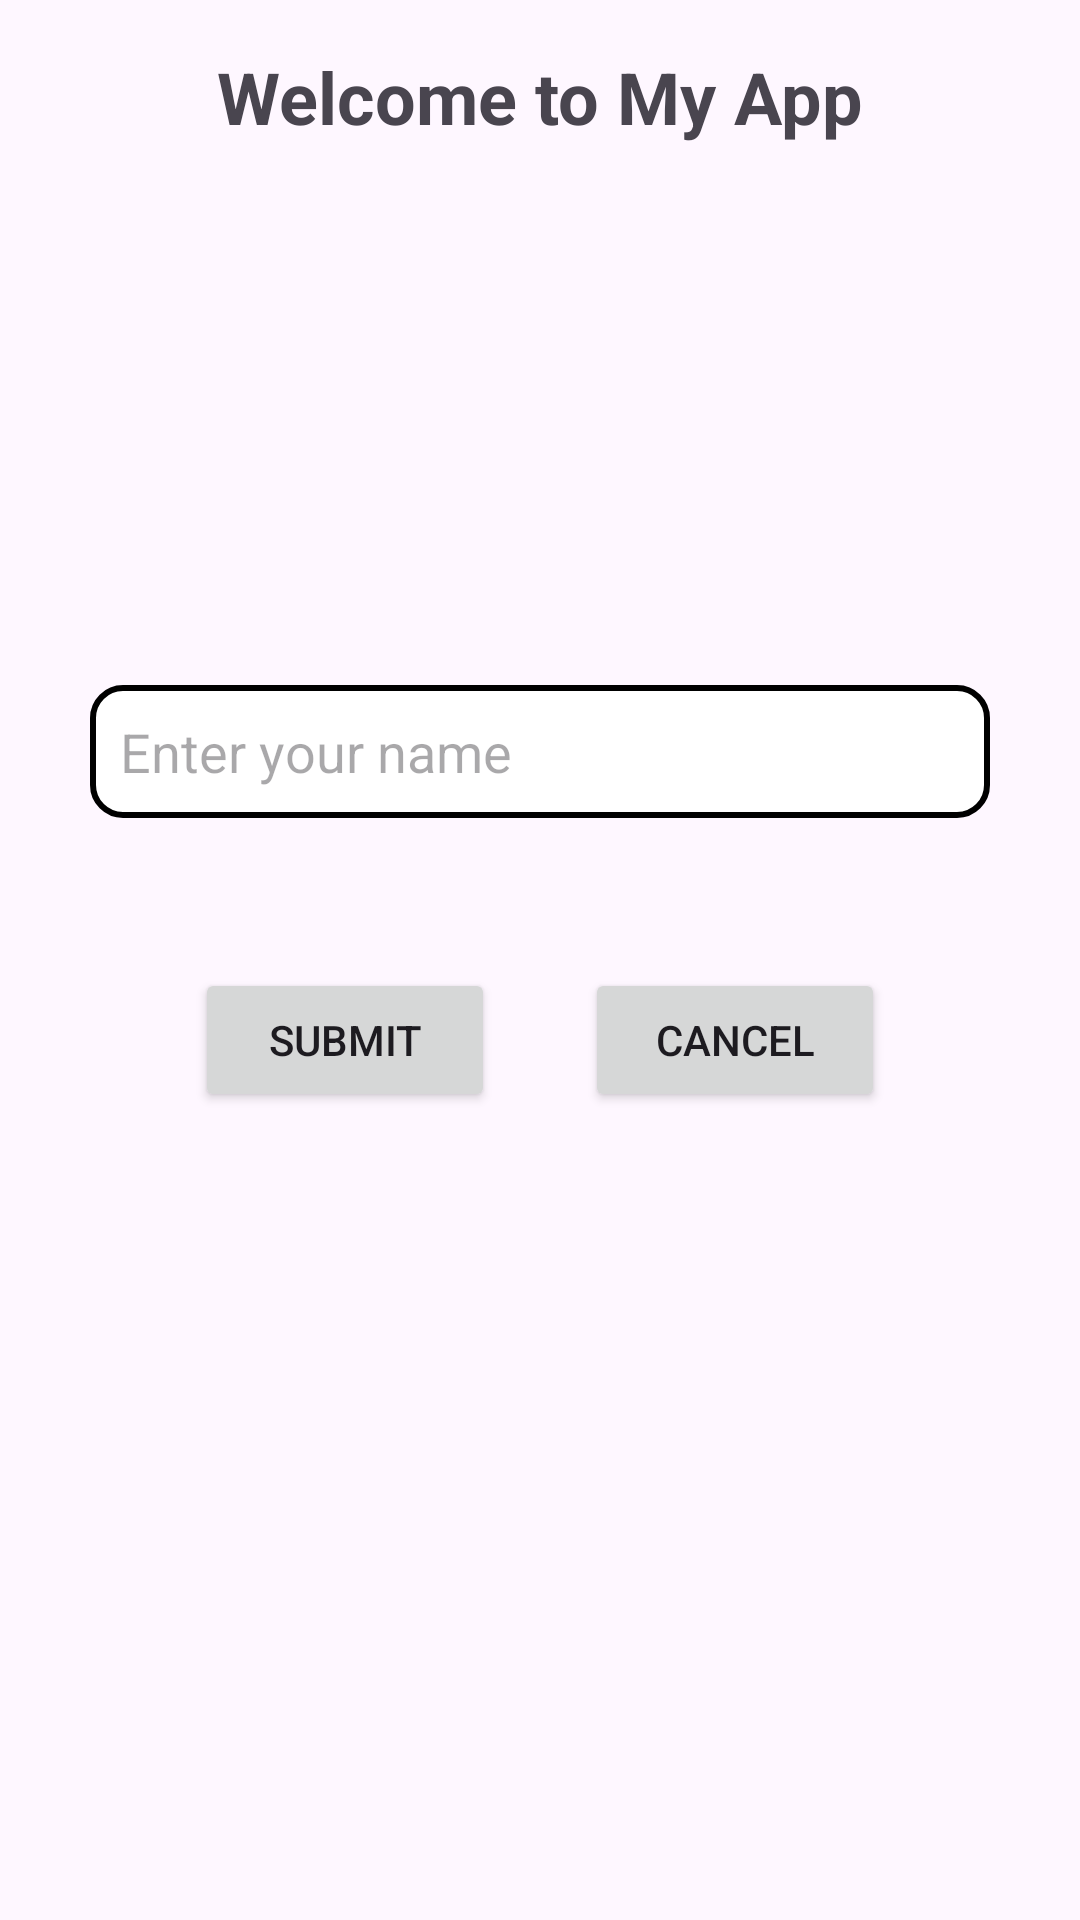

Android layout source for this screen:
<!-- AndroidManifest.xml: application theme Theme.Uts_android -->
<!-- res/layout/activity_main.xml -->
<?xml version="1.0" encoding="utf-8"?>
<RelativeLayout xmlns:android="http://schemas.android.com/apk/res/android"
    xmlns:app="http://schemas.android.com/apk/res-auto"
    xmlns:tools="http://schemas.android.com/tools"
    android:id="@+id/main"
    android:layout_width="match_parent"
    android:layout_height="match_parent"
    tools:context=".MainActivity"
    android:padding="16dp">

    <TextView
        android:id="@+id/heading"
        android:layout_width="wrap_content"
        android:layout_height="wrap_content"
        android:text="@string/welcome"
        android:textStyle="bold"
        android:textSize="24dp"
        android:layout_centerHorizontal="true"
        android:layout_marginBottom="50dp"
        />

    <ImageView
        android:id="@+id/photo2"
        android:layout_width="100dp"
        android:layout_height="100dp"
        app:srcCompat="@drawable/baseline_person_24"
        android:layout_below="@id/heading"
        android:layout_centerHorizontal="true"
        android:layout_marginBottom="30dp"
        />

    <EditText
        android:id="@+id/edt_name"
        android:layout_width="300dp"
        android:layout_height="wrap_content"
        android:hint="Enter your name"
        android:background="@drawable/bg_edt"
        android:padding="10dp"
        android:layout_centerHorizontal="true"
        android:layout_below="@id/photo2"
        android:layout_marginBottom="50dp"
        />

    <RelativeLayout
        android:layout_width="wrap_content"
        android:layout_height="wrap_content"
        android:layout_centerHorizontal="true"
        android:layout_below="@id/edt_name">
    <Button
        android:id="@+id/btn_submit"
        android:layout_width="100dp"
        android:layout_height="wrap_content"
        android:text="Submit"
        android:layout_marginRight="30dp"
        />
    <Button
        android:id="@+id/btn_cancel"
        android:layout_width="100dp"
        android:layout_height="wrap_content"
        android:text="Cancel"
        android:layout_centerHorizontal="true"
        android:layout_toRightOf="@id/btn_submit"
        />
    </RelativeLayout>
</RelativeLayout>
<!-- resources referenced by this layout -->
<resources>
  <!-- drawable bg_edt (drawable) -->
  <?xml version="1.0" encoding="utf-8"?>
  <shape xmlns:android="http://schemas.android.com/apk/res/android">
      <corners
          android:radius="10dp"/>
  
      <solid
          android:color="@color/white"/>
      <stroke
          android:color="@color/black"
          android:width="2dp"
          />
  </shape>
  <string name="welcome">Welcome to My App</string>
  <style name="Theme.Uts_android" parent="Base.Theme.Uts_android" />
  <style name="Base.Theme.Uts_android" parent="Theme.Material3.DayNight.NoActionBar">
          
          
      </style>
  <!-- not gathered from this repository: default colours our renderer supplied (Android Studio template values) -->
  <color name="black">#FF000000</color>
  <color name="white">#FFFFFFFF</color>
</resources>
